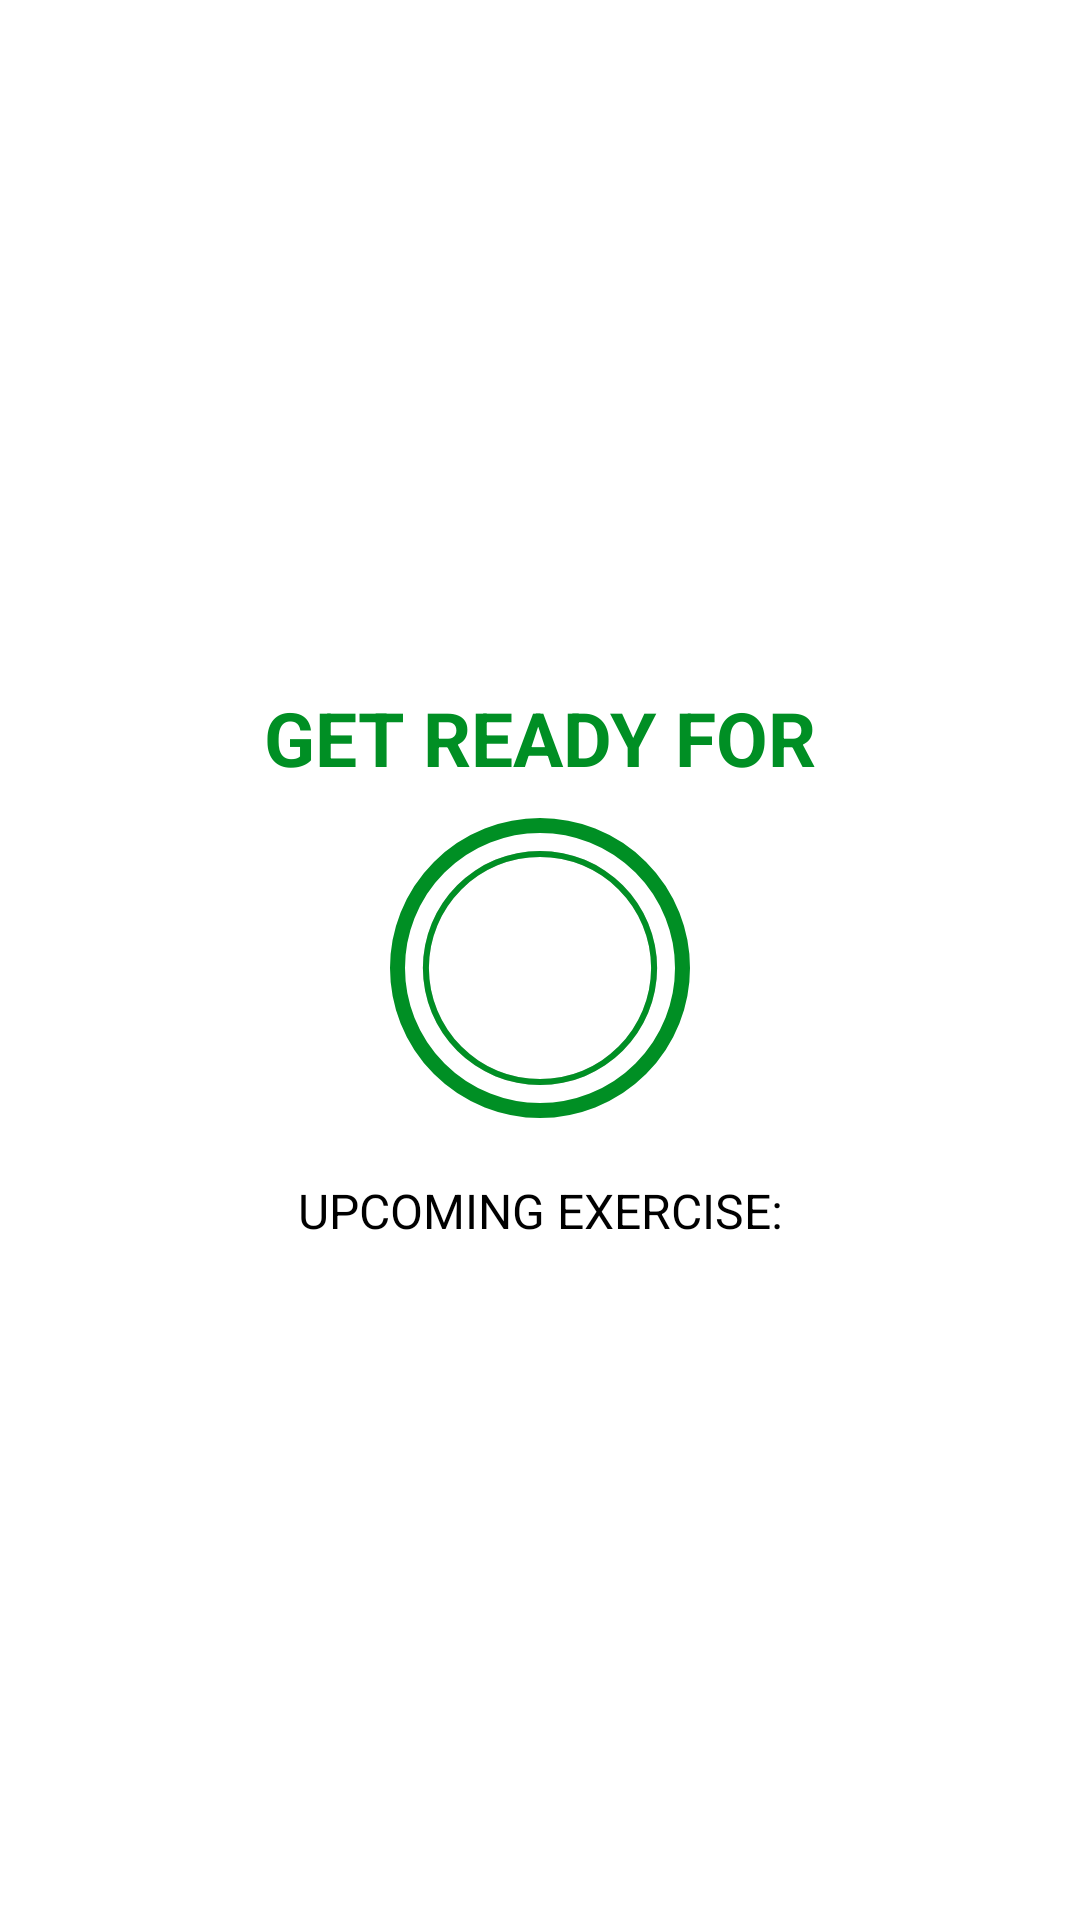

Write the Android layout XML for this screen, with the resource values it uses.
<!-- AndroidManifest.xml: application theme Theme.7MinutesWorkout -->
<!-- res/layout/activity_exercise.xml -->
<?xml version="1.0" encoding="utf-8"?>
<androidx.constraintlayout.widget.ConstraintLayout xmlns:android="http://schemas.android.com/apk/res/android"
    xmlns:app="http://schemas.android.com/apk/res-auto"
    xmlns:tools="http://schemas.android.com/tools"
    android:layout_width="match_parent"
    android:layout_height="match_parent"
    tools:context=".ExerciseActivity">

    <androidx.appcompat.widget.Toolbar
        android:id="@+id/toolBarExerciseActivity"
        android:layout_width="match_parent"
        android:layout_height="?android:attr/actionBarSize"
        android:theme="@style/toolbarTheme"
        app:layout_constraintEnd_toEndOf="parent"
        app:layout_constraintStart_toStartOf="parent"
        app:layout_constraintTop_toTopOf="parent"
        app:titleTextColor="@color/color_primary" />

    <TextView
        android:id="@+id/textView"
        android:layout_width="wrap_content"
        android:layout_height="wrap_content"
        android:text="@string/get_ready_for"
        android:textColor="@color/color_accent"
        android:textSize="25sp"
        android:textStyle="bold"
        android:layout_marginBottom="10dp"
        app:layout_constraintBottom_toTopOf="@+id/startingTimer"
        app:layout_constraintEnd_toEndOf="parent"
        app:layout_constraintStart_toStartOf="parent"
         />

    <FrameLayout
        android:id="@+id/startingTimer"
        android:layout_width="100dp"
        android:layout_height="100dp"
        android:layout_marginTop="5dp"
        android:background="@drawable/item_circular_color_accent_border"
        app:layout_constraintBottom_toBottomOf="parent"
        app:layout_constraintEnd_toEndOf="parent"
        app:layout_constraintHorizontal_bias="0.5"
        app:layout_constraintStart_toStartOf="parent"
        app:layout_constraintTop_toTopOf="parent">

        <ProgressBar
            android:id="@+id/restProgressBar"
            style="?android:attr/progressBarStyleHorizontal"
            android:layout_width="100dp"
            android:layout_height="100dp"
            android:background="@drawable/circular_progress_gray"
            android:indeterminate="false"
            android:max="10"
            android:progress="100"
            android:progressDrawable="@drawable/circular_progress_bar"
            android:rotation="-90" />

        <LinearLayout
            android:layout_width="60dp"
            android:layout_height="60dp"
            android:layout_gravity="center"
            android:background="@drawable/item_circular_background"
            android:gravity="center">

            <TextView
                android:id="@+id/timerTextView"
                android:layout_width="wrap_content"
                android:layout_height="wrap_content"
                android:textColor="@color/white"
                android:textSize="25sp"
                android:textStyle="bold"
                tools:text="10" />

        </LinearLayout>

    </FrameLayout>

    <TextView
        android:id="@+id/upComingTV"
        android:layout_width="wrap_content"
        android:layout_height="wrap_content"
        android:layout_marginTop="20dp"
        android:text="UPCOMING EXERCISE:"
        android:textColor="@color/black"
        android:textSize="16sp"
        app:layout_constraintBottom_toTopOf="@id/upComingExerciseTextView"
        app:layout_constraintEnd_toEndOf="parent"
        app:layout_constraintStart_toStartOf="parent"
        app:layout_constraintTop_toBottomOf="@id/startingTimer" />

    <TextView
        android:id="@+id/upComingExerciseTextView"
        android:layout_width="wrap_content"
        android:layout_height="wrap_content"
        android:layout_marginTop="10dp"
        android:textColor="@color/black"
        android:textSize="20sp"
        android:textStyle="bold"
        app:layout_constraintEnd_toEndOf="parent"
        app:layout_constraintStart_toStartOf="parent"
        app:layout_constraintTop_toBottomOf="@id/upComingTV"
        tools:text="EXERCISE Name" />

    <ImageView
        android:id="@+id/exerciseImageView"
        android:layout_width="match_parent"
        android:layout_height="0dp"
        android:visibility="gone"
        app:layout_constraintBottom_toTopOf="@id/exerciseNameTextView"
        app:layout_constraintEnd_toEndOf="parent"
        app:layout_constraintStart_toStartOf="parent"
        app:layout_constraintTop_toBottomOf="@id/toolBarExerciseActivity" />

    <TextView
        android:id="@+id/exerciseNameTextView"
        android:layout_width="wrap_content"
        android:layout_height="wrap_content"
        android:layout_marginBottom="10dp"
        android:text="Exercise Name"
        android:textColor="@color/color_accent"
        android:textSize="25sp"
        android:textStyle="bold"
        android:visibility="invisible"
        app:layout_constraintBottom_toTopOf="@id/exerciseTimer"
        app:layout_constraintEnd_toEndOf="parent"
        app:layout_constraintStart_toStartOf="parent" />

    <FrameLayout
        android:id="@+id/exerciseTimer"
        android:layout_width="100dp"
        android:layout_height="100dp"
        android:layout_marginTop="5dp"
        android:layout_marginBottom="10dp"
        android:background="@drawable/item_circular_color_accent_border"
        android:visibility="invisible"
        app:layout_constraintBottom_toBottomOf="parent"
        app:layout_constraintEnd_toEndOf="parent"
        app:layout_constraintStart_toStartOf="parent">

        <ProgressBar
            android:id="@+id/exerciseProgressBar"
            style="?android:attr/progressBarStyleHorizontal"
            android:layout_width="100dp"
            android:layout_height="100dp"
            android:background="@drawable/circular_progress_gray"
            android:indeterminate="false"
            android:max="30"
            android:progress="300"
            android:progressDrawable="@drawable/circular_progress_bar"
            android:rotation="-90" />

        <LinearLayout
            android:layout_width="60dp"
            android:layout_height="60dp"
            android:layout_gravity="center"
            android:background="@drawable/item_circular_background"
            android:gravity="center">

            <TextView
                android:id="@+id/exerciseTimerTextView"
                android:layout_width="wrap_content"
                android:layout_height="wrap_content"
                android:textColor="@color/white"
                android:textSize="25sp"
                android:textStyle="bold"
                tools:text="30" />

        </LinearLayout>

    </FrameLayout>

</androidx.constraintlayout.widget.ConstraintLayout>
<!-- resources referenced by this layout -->
<resources>
  <color name="black">#FF000000</color>
  <color name="color_accent">#008F24</color>
  <color name="color_primary">#B2212121</color>
  <color name="white">#FFFFFFFF</color>
  <!-- drawable circular_progress_bar (drawable) -->
  <?xml version="1.0" encoding="utf-8"?>
  <layer-list xmlns:android="http://schemas.android.com/apk/res/android">
  
      <item>
  
          <shape android:innerRadiusRatio="2.7"
              android:shape="ring"
              android:useLevel="true"
              android:thicknessRatio="50.0">
  
              <solid android:color="@color/color_accent"/>
  
          </shape>
  
      </item>
  
  </layer-list>
  <!-- drawable circular_progress_gray (drawable) -->
  <?xml version="1.0" encoding="utf-8"?>
  <layer-list xmlns:android="http://schemas.android.com/apk/res/android">
  
      <item>
  
          <shape android:innerRadiusRatio="2.7"
              android:shape="ring"
              android:useLevel="false"
              android:thicknessRatio="50.0">
  
              <solid android:color="@color/color_light_grey"/>
  
          </shape>
  
      </item>
  
  </layer-list>
  <!-- drawable item_circular_color_accent_border (drawable) -->
  <?xml version="1.0" encoding="utf-8"?>
  <shape xmlns:android="http://schemas.android.com/apk/res/android"
      android:shape="oval">
  
      <stroke android:color="@color/color_accent"
          android:width="5dp"/>
      <solid android:color="@color/white"/>
  
  </shape>
  <string name="get_ready_for">GET READY FOR</string>
  <style name="toolbarTheme" parent="@style/ThemeOverlay.MaterialComponents.ActionBar">
  
          <item name="colorControlNormal">@color/toolbar_color_control_normal</item>
  
      </style>
  <style name="Theme.7MinutesWorkout" parent="Theme.MaterialComponents.DayNight.NoActionBar">
          
          <item name="colorPrimary">@color/purple_500</item>
          <item name="colorPrimaryVariant">@color/purple_700</item>
          <item name="colorOnPrimary">@color/white</item>
          
          <item name="colorSecondary">@color/teal_200</item>
          <item name="colorSecondaryVariant">@color/teal_700</item>
          <item name="colorOnSecondary">@color/black</item>
          
          <item name="android:statusBarColor" tools:targetApi="l">?attr/colorPrimaryVariant</item>
          
      </style>
  <color name="color_light_grey">#C4C4C4</color>
  <color name="toolbar_color_control_normal">#000000</color>
  <color name="purple_500">#FF6200EE</color>
  <color name="purple_700">#FF3700B3</color>
  <color name="teal_200">#FF03DAC5</color>
  <color name="teal_700">#FF018786</color>
</resources>
